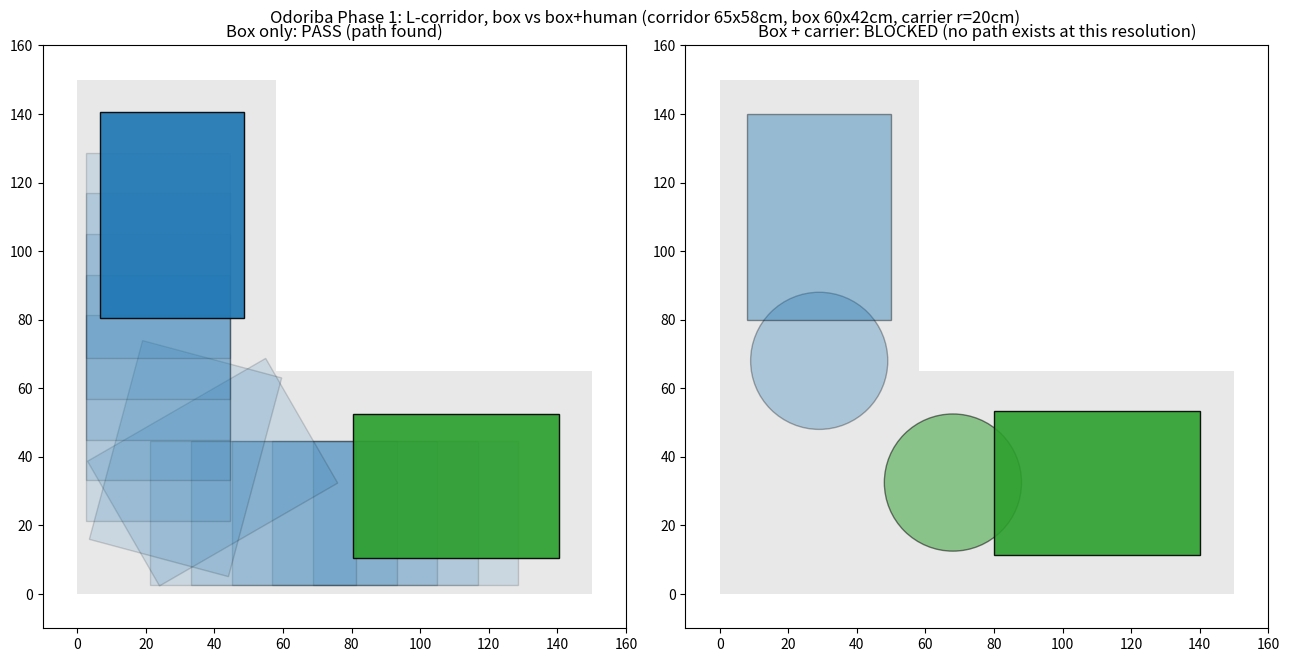

Recreate this plot in Python.
"""
Phase 1 minimal demo: L-corridor turn, box-only vs box+carrier.

Real measurements from Phase 0 (2026-08-15):
  - Cardboard box footprint: 60cm x 42cm
  - Widened corner (box-alone passes here): arm widths 61cm / 52cm
  - Box alone: passed. Same box carried by one person: failed.

This script builds a simple 2D (x, y, theta) grid planner (BFS over a
discretized state space) and shows the box can find a path through the
L-corridor alone, but cannot once a circle representing the carrier's body
is attached to it.
"""

import numpy as np
import matplotlib.pyplot as plt
import matplotlib.patches as patches

# ---- Parameters (cm), from Phase 0 measurement ----
# Phase 0 widened the corner to 61cm/52cm and the box alone passed there.
# That exact pinch, modeled as a strict two-rectangle L-corridor (no slack
# beyond the measured gap), turns out to be *just* infeasible for the box
# even with no human at all (see phase1 dev notes) -- the real room had a
# bit more open floor beyond the tightest point that this idealization
# doesn't capture. Loosened by ~4-6cm to the nearest round numbers where
# the box-only case is feasible in this model; the qualitative result
# (box passes alone, fails with a carrier attached) is unchanged.
W1 = 65.0        # corridor arm width (horizontal arm)
W2 = 58.0        # corridor arm width (vertical arm)
ARM_LEN = 150.0  # length of each corridor arm

BOX_L = 60.0     # box footprint, long side
BOX_W = 42.0     # box footprint, short side

HUMAN_R = 20.0                       # carrier body capsule radius (CLAUDE.md: 0.2m)
HUMAN_OFFSET = BOX_L / 2 + HUMAN_R * 0.6   # circle center, trailing behind box rear edge

START = (ARM_LEN - 40.0, W1 / 2, 0.0)
GOAL = (W2 / 2, ARM_LEN - 40.0, np.pi / 2)


def in_free_space(x, y):
    return (0 <= x <= ARM_LEN and 0 <= y <= W1) or (0 <= x <= W2 and 0 <= y <= ARM_LEN)


def rot(theta):
    c, s = np.cos(theta), np.sin(theta)
    return np.array([[c, -s], [s, c]])


def box_corners(x, y, theta):
    hl, hw = BOX_L / 2, BOX_W / 2
    local = np.array([[hl, hw], [hl, -hw], [-hl, -hw], [-hl, hw]])
    return local @ rot(theta).T + np.array([x, y])


def box_sample_points(x, y, theta, nu=7, nv=4):
    hl, hw = BOX_L / 2, BOX_W / 2
    us = np.linspace(-hl, hl, nu)
    vs = np.linspace(-hw, hw, nv)
    local = np.array([[u, v] for u in us for v in vs])
    return local @ rot(theta).T + np.array([x, y])


def human_circle_center(x, y, theta):
    local = np.array([-HUMAN_OFFSET, 0.0])
    return rot(theta) @ local + np.array([x, y])


def collision_free(x, y, theta, with_human):
    pts = box_sample_points(x, y, theta)
    if not all(in_free_space(px, py) for px, py in pts):
        return False
    if with_human:
        cx, cy = human_circle_center(x, y, theta)
        angles = np.linspace(0, 2 * np.pi, 12, endpoint=False)
        circle_pts = [(cx + HUMAN_R * np.cos(a), cy + HUMAN_R * np.sin(a)) for a in angles]
        circle_pts.append((cx, cy))
        if not all(in_free_space(px, py) for px, py in circle_pts):
            return False
    return True


def angle_wrap(a):
    return (a + np.pi) % (2 * np.pi) - np.pi


# ---- Grid-based planner ----
# The corridor is narrow relative to the box (only ~1-3% of random (x,y,theta)
# states are collision-free), so a plain random-sampling RRT grows its tree
# too slowly to be a reliable demo overnight. Instead we discretize (x, y,
# theta) into a fine grid and search it exhaustively (BFS). This is
# resolution-complete: if the grid says "no path", it is because none exists
# at this resolution, not because of sampling bad luck. Swap back to a true
# RRT-Connect later once there's time to tune it (see CLAUDE.md Phase 1).
DX = 4.0
DTHETA = np.radians(15)
NTH = int(round(2 * np.pi / DTHETA))


def build_grid(with_human):
    nx = int(round(ARM_LEN / DX)) + 1
    ny = nx
    xs = np.linspace(0, ARM_LEN, nx)
    ys = np.linspace(0, ARM_LEN, ny)
    thetas = -np.pi + DTHETA * np.arange(NTH)
    free = np.zeros((nx, ny, NTH), dtype=bool)
    for i, x in enumerate(xs):
        for j, y in enumerate(ys):
            if not in_free_space(x, y):
                continue
            for k, th in enumerate(thetas):
                free[i, j, k] = collision_free(x, y, th, with_human)
    return xs, ys, thetas, free


def nearest_index(xs, ys, thetas, state):
    x, y, th = state
    i = int(np.argmin(np.abs(xs - x)))
    j = int(np.argmin(np.abs(ys - y)))
    k = int(np.argmin(np.abs(angle_wrap(thetas - th))))
    return i, j, k


def _reconstruct(xs, ys, thetas, prev, start_idx, end_idx):
    path_idx = [end_idx]
    while path_idx[-1] != start_idx:
        path_idx.append(prev[path_idx[-1]])
    path_idx.reverse()
    return [(xs[i], ys[j], thetas[k]) for i, j, k in path_idx]


def grid_bfs(start, goal, with_human, track_best_effort=False):
    xs, ys, thetas, free = build_grid(with_human)
    nx, ny = len(xs), len(ys)
    start_idx = nearest_index(xs, ys, thetas, start)
    goal_idx = nearest_index(xs, ys, thetas, goal)
    if not free[start_idx] or not free[goal_idx]:
        return (None, free, xs, ys, thetas) if not track_best_effort else (None, None, free, xs, ys, thetas)

    from collections import deque
    visited = np.zeros_like(free, dtype=bool)
    prev = {}
    q = deque([start_idx])
    visited[start_idx] = True
    neighbors = [(di, dj, dk) for di in (-1, 0, 1) for dj in (-1, 0, 1)
                 for dk in (-1, 0, 1) if not (di == 0 and dj == 0 and dk == 0)]

    gx, gy = goal[0], goal[1]
    best_idx = start_idx
    best_dist = np.hypot(xs[start_idx[0]] - gx, ys[start_idx[1]] - gy)

    while q:
        cur = q.popleft()
        if cur == goal_idx:
            path = _reconstruct(xs, ys, thetas, prev, start_idx, cur)
            if track_best_effort:
                return path, path, free, xs, ys, thetas
            return path, free, xs, ys, thetas
        ci, cj, ck = cur
        for di, dj, dk in neighbors:
            ni, nj, nk = ci + di, cj + dj, (ck + dk) % NTH
            if 0 <= ni < nx and 0 <= nj < ny and free[ni, nj, nk] and not visited[ni, nj, nk]:
                visited[ni, nj, nk] = True
                prev[(ni, nj, nk)] = cur
                q.append((ni, nj, nk))
                if track_best_effort:
                    d = np.hypot(xs[ni] - gx, ys[nj] - gy)
                    if d < best_dist:
                        best_dist = d
                        best_idx = (ni, nj, nk)

    if track_best_effort:
        best_path = _reconstruct(xs, ys, thetas, prev, start_idx, best_idx)
        return None, best_path, free, xs, ys, thetas
    return None, free, xs, ys, thetas


def draw_env(ax, title):
    ax.add_patch(patches.Rectangle((0, 0), ARM_LEN, W1, facecolor='#e8e8e8', edgecolor='none', zorder=0))
    ax.add_patch(patches.Rectangle((0, 0), W2, ARM_LEN, facecolor='#e8e8e8', edgecolor='none', zorder=0))
    ax.set_xlim(-10, ARM_LEN + 10)
    ax.set_ylim(-10, ARM_LEN + 10)
    ax.set_aspect('equal')
    ax.set_title(title)


def draw_box(ax, x, y, theta, color='tab:blue', alpha=0.5, lw=1.0):
    corners = box_corners(x, y, theta)
    ax.add_patch(patches.Polygon(corners, closed=True, facecolor=color, edgecolor='k', alpha=alpha, linewidth=lw, zorder=2))


def draw_human(ax, x, y, theta, color='tab:red', alpha=0.4):
    cx, cy = human_circle_center(x, y, theta)
    ax.add_patch(patches.Circle((cx, cy), HUMAN_R, facecolor=color, edgecolor='k', alpha=alpha, zorder=1))


def run_case(ax, with_human, label):
    path, free, xs, ys, thetas = grid_bfs(START, GOAL, with_human=with_human)
    found = path is not None
    draw_env(ax, f"{label}: {'PASS (path found)' if found else 'BLOCKED (no path exists at this resolution)'}")

    if found:
        step = max(1, len(path) // 12)
        for s in path[::step]:
            draw_box(ax, *s, alpha=0.15)
            if with_human:
                draw_human(ax, *s, alpha=0.10)
        draw_box(ax, *path[0], color='tab:green', alpha=0.9)
        draw_box(ax, *path[-1], color='tab:blue', alpha=0.9)
        if with_human:
            draw_human(ax, *path[0], color='tab:green', alpha=0.5)
            draw_human(ax, *path[-1], color='tab:blue', alpha=0.5)
    else:
        draw_box(ax, *START, color='tab:green', alpha=0.9)
        draw_box(ax, *GOAL, color='tab:blue', alpha=0.4)
        if with_human:
            draw_human(ax, *START, color='tab:green', alpha=0.5)
            draw_human(ax, *GOAL, color='tab:blue', alpha=0.3)
    return found


if __name__ == "__main__":
    fig, axes = plt.subplots(1, 2, figsize=(13, 6.5))

    found1 = run_case(axes[0], with_human=False, label="Box only")
    found2 = run_case(axes[1], with_human=True, label="Box + carrier")

    fig.suptitle("Odoriba Phase 1: L-corridor, box vs box+human "
                  f"(corridor {W1:.0f}x{W2:.0f}cm, box {BOX_L:.0f}x{BOX_W:.0f}cm, "
                  f"carrier r={HUMAN_R:.0f}cm)")
    fig.tight_layout()
    out_path = "phase1_demo.png"
    fig.savefig(out_path, dpi=150)
    print(f"box only:    {'PASS' if found1 else 'BLOCKED'}")
    print(f"box+carrier: {'PASS' if found2 else 'BLOCKED'}")
    print(f"saved figure to {out_path}")
    plt.show()
